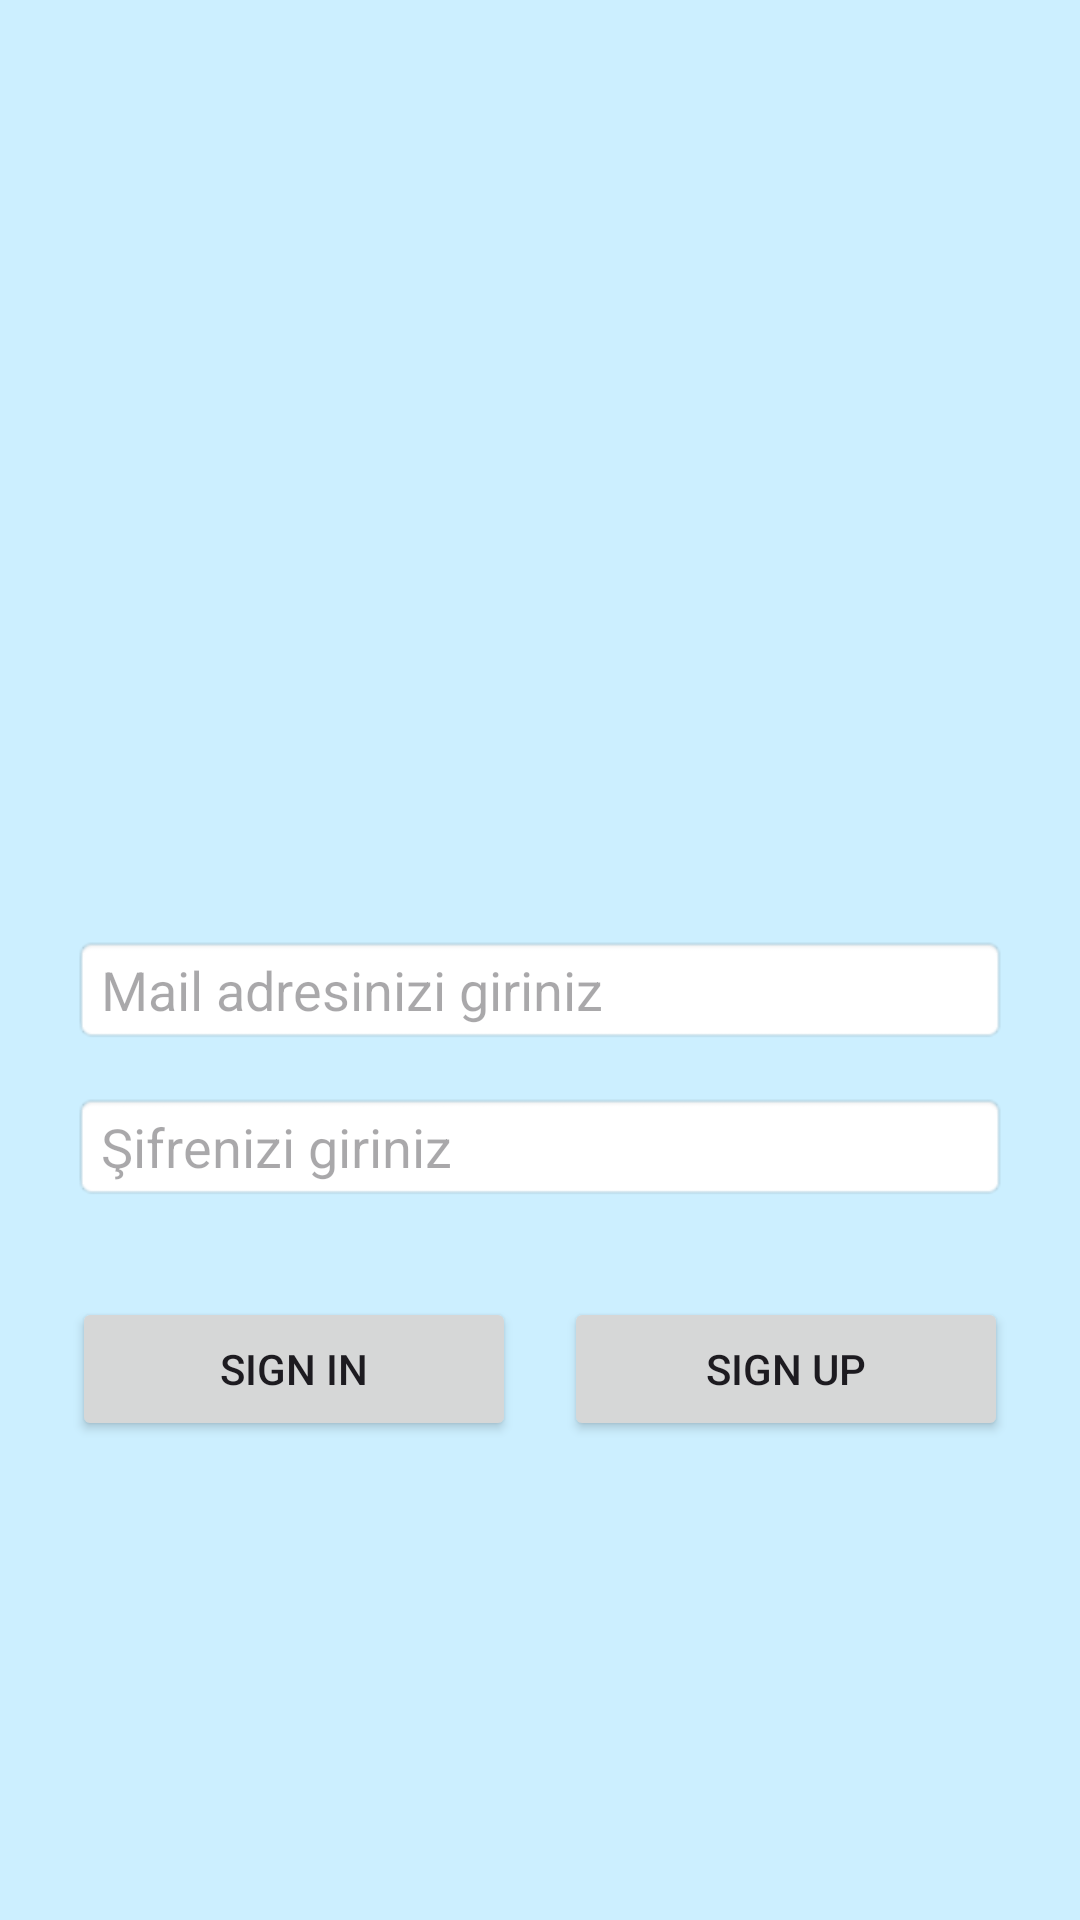

Android layout source for this screen:
<!-- AndroidManifest.xml: application theme Theme.Atınç -->
<!-- res/layout/activity_login.xml -->
<?xml version="1.0" encoding="utf-8"?>
<LinearLayout xmlns:android="http://schemas.android.com/apk/res/android"
    android:layout_width="match_parent"
    android:layout_height="match_parent"
    android:orientation="vertical"
    android:padding="24dp"
    android:gravity="center"
    android:background="#CCEFFF">

    <ImageView
        android:layout_width="120dp"
        android:layout_height="120dp"
        android:src="@drawable/icon_user"
        android:contentDescription="User Icon"
        android:layout_marginBottom="32dp"/>

    <EditText
        android:id="@+id/emailEditText"
        android:layout_width="match_parent"
        android:layout_height="wrap_content"
        android:hint="Mail adresinizi giriniz"
        android:inputType="textEmailAddress"
        android:layout_marginBottom="16dp"
        android:background="@android:drawable/editbox_background"/>

    <EditText
        android:id="@+id/passwordEditText"
        android:layout_width="match_parent"
        android:layout_height="wrap_content"
        android:hint="Şifrenizi giriniz"
        android:inputType="textPassword"
        android:background="@android:drawable/editbox_background"
        android:layout_marginBottom="32dp"/>

    <LinearLayout
        android:layout_width="match_parent"
        android:layout_height="wrap_content"
        android:orientation="horizontal"
        android:gravity="center">

        <Button
            android:id="@+id/signInButton"
            android:layout_width="0dp"
            android:layout_height="wrap_content"
            android:layout_weight="1"
            android:text="Sign In"
            android:drawableStart="@drawable/icon_fish"
            android:drawablePadding="8dp" />

        <View
            android:layout_width="16dp"
            android:layout_height="0dp" />

        <Button
            android:id="@+id/signUpButton"
            android:layout_width="0dp"
            android:layout_height="wrap_content"
            android:layout_weight="1"
            android:text="Sign Up"
            android:drawableStart="@drawable/icon_fish"
            android:drawablePadding="8dp" />
    </LinearLayout>
</LinearLayout>
<!-- resources referenced by this layout -->
<resources>
  <style name="Theme.Atınç" parent="Base.Theme.Atınç" />
  <style name="Base.Theme.Atınç" parent="Theme.Material3.DayNight.NoActionBar">
          
          
      </style>
</resources>
